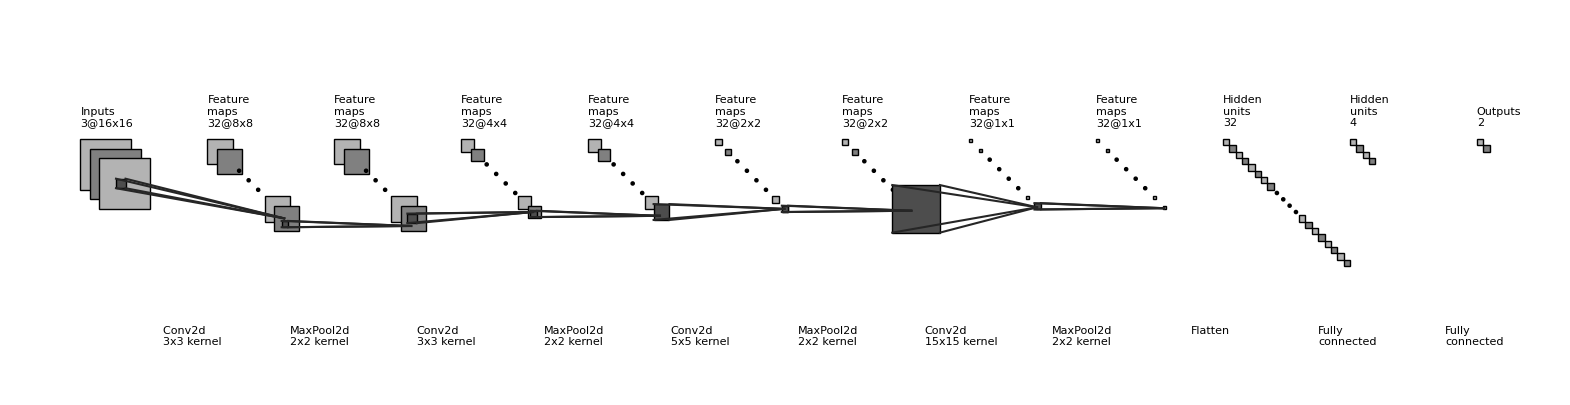

The script that saved this image:
"""
[redacted]
All rights reserved.

Redistribution and use in source and binary forms, with or without
    modification, are permitted provided that the following conditions are met:

1. Redistributions of source code must retain the above copyright notice, this
    list of conditions and the following disclaimer.

2. Redistributions in binary form must reproduce the above copyright notice,
    this list of conditions and the following disclaimer in the documentation
    and/or other materials provided with the distribution.

3. Neither the name of the copyright holder nor the names of its contributors
    may be used to endorse or promote products derived from this software
    without specific prior written permission.

THIS SOFTWARE IS PROVIDED BY THE COPYRIGHT HOLDERS AND CONTRIBUTORS "AS IS"
    AND ANY EXPRESS OR IMPLIED WARRANTIES, INCLUDING, BUT NOT LIMITED TO, THE
    IMPLIED WARRANTIES OF MERCHANTABILITY AND FITNESS FOR A PARTICULAR PURPOSE
    ARE DISCLAIMED. IN NO EVENT SHALL THE COPYRIGHT HOLDER OR CONTRIBUTORS BE
    LIABLE FOR ANY DIRECT, INDIRECT, INCIDENTAL, SPECIAL, EXEMPLARY, OR
    CONSEQUENTIAL DAMAGES (INCLUDING, BUT NOT LIMITED TO, PROCUREMENT OF
    SUBSTITUTE GOODS OR SERVICES; LOSS OF USE, DATA, OR PROFITS; OR BUSINESS
    INTERRUPTION) HOWEVER CAUSED AND ON ANY THEORY OF LIABILITY, WHETHER IN
    CONTRACT, STRICT LIABILITY, OR TORT (INCLUDING NEGLIGENCE OR OTHERWISE)
    ARISING IN ANY WAY OUT OF THE USE OF THIS SOFTWARE, EVEN IF ADVISED OF THE
    POSSIBILITY OF SUCH DAMAGE.
"""


import os
import numpy as np
import matplotlib.pyplot as plt
plt.rcdefaults()
from matplotlib.lines import Line2D
from matplotlib.patches import Rectangle
from matplotlib.patches import Circle

NumDots = 4
NumConvMax = 8
NumFcMax = 20
White = 1.
Light = 0.7
Medium = 0.5
Dark = 0.3
Darker = 0.15
Black = 0.


def add_layer(patches, colors, size=(24, 24), num=5,
              top_left=[0, 0],
              loc_diff=[3, -3],
              ):
    # add a rectangle
    top_left = np.array(top_left)
    loc_diff = np.array(loc_diff)
    loc_start = top_left - np.array([0, size[0]])
    for ind in range(num):
        patches.append(Rectangle(loc_start + ind * loc_diff, size[1], size[0]))
        if ind % 2:
            colors.append(Medium)
        else:
            colors.append(Light)


def add_layer_with_omission(patches, colors, size=(24, 24),
                            num=5, num_max=8,
                            num_dots=4,
                            top_left=[0, 0],
                            loc_diff=[3, -3],
                            ):
    # add a rectangle
    top_left = np.array(top_left)
    loc_diff = np.array(loc_diff)
    loc_start = top_left - np.array([0, size[0]])
    this_num = min(num, num_max)
    start_omit = (this_num - num_dots) // 2
    end_omit = this_num - start_omit
    start_omit -= 1
    for ind in range(this_num):
        if (num > num_max) and (start_omit < ind < end_omit):
            omit = True
        else:
            omit = False

        if omit:
            patches.append(
                Circle(loc_start + ind * loc_diff + np.array(size) / 2, 0.5))
        else:
            patches.append(Rectangle(loc_start + ind * loc_diff,
                                     size[1], size[0]))

        if omit:
            colors.append(Black)
        elif ind % 2:
            colors.append(Medium)
        else:
            colors.append(Light)


def add_mapping(patches, colors, start_ratio, end_ratio, patch_size, ind_bgn,
                top_left_list, loc_diff_list, num_show_list, size_list):

    start_loc = top_left_list[ind_bgn] \
        + (num_show_list[ind_bgn] - 1) * np.array(loc_diff_list[ind_bgn]) \
        + np.array([start_ratio[0] * (size_list[ind_bgn][1] - patch_size[1]),
                    - start_ratio[1] * (size_list[ind_bgn][0] - patch_size[0])]
                   )




    end_loc = top_left_list[ind_bgn + 1] \
        + (num_show_list[ind_bgn + 1] - 1) * np.array(
            loc_diff_list[ind_bgn + 1]) \
        + np.array([end_ratio[0] * size_list[ind_bgn + 1][1],
                    - end_ratio[1] * size_list[ind_bgn + 1][0]])


    patches.append(Rectangle(start_loc, patch_size[1], -patch_size[0]))
    colors.append(Dark)
    patches.append(Line2D([start_loc[0], end_loc[0]],
                          [start_loc[1], end_loc[1]]))
    colors.append(Darker)
    patches.append(Line2D([start_loc[0] + patch_size[1], end_loc[0]],
                          [start_loc[1], end_loc[1]]))
    colors.append(Darker)
    patches.append(Line2D([start_loc[0], end_loc[0]],
                          [start_loc[1] - patch_size[0], end_loc[1]]))
    colors.append(Darker)
    patches.append(Line2D([start_loc[0] + patch_size[1], end_loc[0]],
                          [start_loc[1] - patch_size[0], end_loc[1]]))
    colors.append(Darker)



def label(xy, text, xy_off=[0, 4]):
    plt.text(xy[0] + xy_off[0], xy[1] + xy_off[1], text,
             family='sans-serif', size=8)


if __name__ == '__main__':

    fc_unit_size = 2
    layer_width = 40
    flag_omit = True

    patches = []
    colors = []

    fig, ax = plt.subplots()


    ############################
    # conv layers
    size_list = [(16,16), (8,8), (8,8), (4,4), (4,4), (2,2), (2,2), (1,1), (1,1)]
    num_list = [3,32,32,32,32,32,32,32,32]
    x_diff_list = [0, layer_width, layer_width, layer_width, layer_width, layer_width, layer_width, layer_width, layer_width]
    text_list = ['Inputs'] + ['Feature\nmaps'] * (len(size_list) - 1)
    loc_diff_list = [[3, -3]] * len(size_list)

    num_show_list = list(map(min, num_list, [NumConvMax] * len(num_list)))
    top_left_list = np.c_[np.cumsum(x_diff_list), np.zeros(len(x_diff_list))]

    for ind in range(len(size_list)-1,-1,-1):
        if flag_omit:
            add_layer_with_omission(patches, colors, size=size_list[ind],
                                    num=num_list[ind],
                                    num_max=NumConvMax,
                                    num_dots=NumDots,
                                    top_left=top_left_list[ind],
                                    loc_diff=loc_diff_list[ind])
        else:
            add_layer(patches, colors, size=size_list[ind],
                      num=num_show_list[ind],
                      top_left=top_left_list[ind], loc_diff=loc_diff_list[ind])
        label(top_left_list[ind], text_list[ind] + '\n{}@{}x{}'.format(
            num_list[ind], size_list[ind][0], size_list[ind][1]))

    ############################
    # in between layers
    start_ratio_list = [[0.4, 0.5], [0.4, 0.8], [0.4, 0.5], [0.4, 0.8],[0.4, 0.5], [0.4, 0.8],[0.4, 0.5], [0.4, 0.8]]
    end_ratio_list = [[0.4, 0.5], [0.4, 0.8], [0.4, 0.5], [0.4, 0.8], [0.4, 0.5], [0.4, 0.8], [0.4, 0.5], [0.4, 0.8]]
    patch_size_list = [(3, 3), (2,2), (3, 3),(2,2), (5, 5),(2,2), (15, 15), (2,2)]
    ind_bgn_list = range(len(patch_size_list))
    text_list = ['Conv2d ', 'MaxPool2d', 'Conv2d', 'MaxPool2d', 'Conv2d', 'MaxPool2d', 'Conv2d', 'MaxPool2d', 'Conv2d']

    for ind in range(len(patch_size_list)):
        add_mapping(
            patches, colors, start_ratio_list[ind], end_ratio_list[ind],
            patch_size_list[ind], ind,
            top_left_list, loc_diff_list, num_show_list, size_list)
        label(top_left_list[ind], text_list[ind] + '\n{}x{} kernel'.format(
            patch_size_list[ind][0], patch_size_list[ind][1]), xy_off=[26, -65]
        )


    ############################
    # fully connected layers
    size_list = [(fc_unit_size, fc_unit_size)] * 3
    num_list = [32, 4, 2]
    num_show_list = list(map(min, num_list, [NumFcMax] * len(num_list)))
    x_diff_list = [sum(x_diff_list) + layer_width, layer_width, layer_width]
    top_left_list = np.c_[np.cumsum(x_diff_list), np.zeros(len(x_diff_list))]
    loc_diff_list = [[fc_unit_size, -fc_unit_size]] * len(top_left_list)
    text_list = ['Hidden\nunits'] * (len(size_list) - 1) + ['Outputs']

    for ind in range(len(size_list)):
        if flag_omit:
            add_layer_with_omission(patches, colors, size=size_list[ind],
                                    num=num_list[ind],
                                    num_max=NumFcMax,
                                    num_dots=NumDots,
                                    top_left=top_left_list[ind],
                                    loc_diff=loc_diff_list[ind])
        else:
            add_layer(patches, colors, size=size_list[ind],
                      num=num_show_list[ind],
                      top_left=top_left_list[ind],
                      loc_diff=loc_diff_list[ind])
        label(top_left_list[ind], text_list[ind] + '\n{}'.format(
            num_list[ind]))

    text_list = ['Flatten\n', 'Fully\nconnected', 'Fully\nconnected']

    for ind in range(len(size_list)):
        label(top_left_list[ind], text_list[ind], xy_off=[-10, -65])

    ############################
    for patch, color in zip(patches, colors):
        patch.set_color(color * np.ones(3))
        if isinstance(patch, Line2D):
            ax.add_line(patch)
        else:
            patch.set_edgecolor(Black * np.ones(3))
            ax.add_patch(patch)

    plt.tight_layout()
    plt.axis('equal')
    plt.axis('off')
    plt.show()
    fig.set_size_inches(20, 5)

    fig_dir = './'
    fig_ext = '.png'
    fig.savefig(os.path.join(fig_dir, 'convnet_fig' + fig_ext),
                bbox_inches='tight', pad_inches=0)